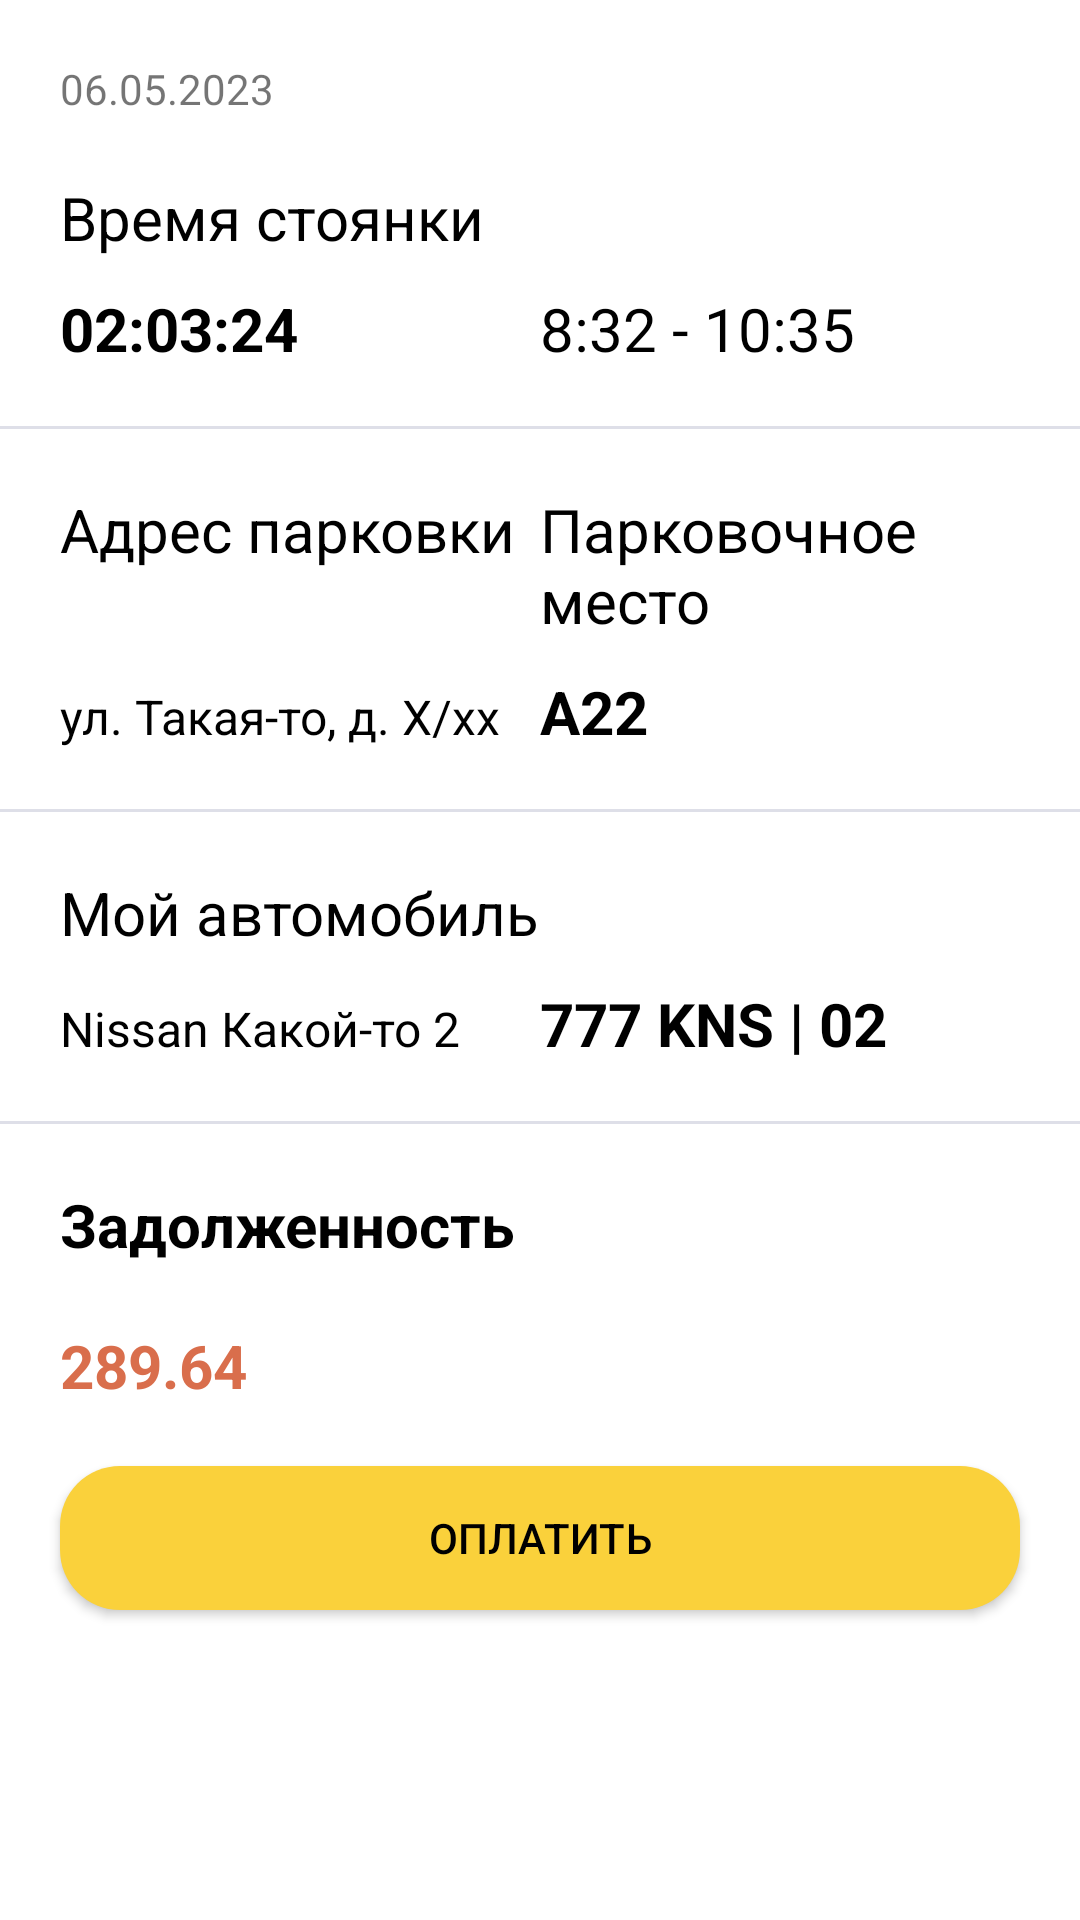

Produce the Android XML layout that renders to this screen, including the resource entries it uses.
<!-- AndroidManifest.xml: application theme Theme.AParking -->
<!-- res/layout/holder_session_unpaid.xml -->
<?xml version="1.0" encoding="utf-8"?>
<LinearLayout xmlns:android="http://schemas.android.com/apk/res/android"
    xmlns:app="http://schemas.android.com/apk/res-auto"
    android:layout_width="match_parent"
    android:layout_height="wrap_content"
    android:background="@drawable/holder_rounded_white"
    android:paddingVertical="20dp"
    android:orientation="vertical">
    <TextView
        android:id="@+id/session_date"
        android:layout_width="wrap_content"
        android:layout_height="wrap_content"
        android:text="@string/current_session_date"
        android:textSize="14sp"
        android:layout_marginStart="20dp" />
    <LinearLayout
        android:layout_width="match_parent"
        android:layout_height="wrap_content"
        android:background="@drawable/bottom_border_white"
        android:paddingVertical="20dp"
        android:orientation="vertical">
        <TextView
            android:id="@+id/textView3"
            android:layout_width="wrap_content"
            android:layout_height="wrap_content"
            android:text="@string/parking_time"
            android:textColor="@color/black"
            android:textSize="20sp"
            android:layout_marginStart="20dp"
            android:layout_marginBottom="10dp"/>
        <LinearLayout
            android:layout_width="match_parent"
            android:layout_height="wrap_content"
            android:orientation="horizontal"
            android:paddingHorizontal="20dp">
            <TextView
                android:id="@+id/timePassed"
                android:layout_width="0dp"
                android:layout_weight="1"
                android:layout_height="wrap_content"
                android:text="02:03:24"
                android:textColor="@color/black"
                android:textStyle="bold"
                android:textSize="20sp"/>
            <TextView
                android:id="@+id/timePeriod"
                android:layout_width="0dp"
                android:layout_weight="1"
                android:layout_height="wrap_content"
                android:text="8:32 - 10:35"
                android:textColor="@color/black"
                android:textSize="20sp"/>
        </LinearLayout>
    </LinearLayout>
    <LinearLayout
        android:layout_width="match_parent"
        android:layout_height="wrap_content"
        android:background="@drawable/bottom_border_white"
        android:paddingVertical="20dp"
        android:orientation="vertical">

        <LinearLayout
            android:layout_width="match_parent"
            android:layout_height="wrap_content"
            android:orientation="horizontal"
            android:paddingHorizontal="20dp">
            <TextView
                android:layout_width="0dp"
                android:layout_weight="1"
                android:layout_height="wrap_content"
                android:text="@string/parking_address"
                android:textColor="@color/black"
                android:textSize="20sp"
                android:layout_marginBottom="10dp"/>
            <TextView
                android:layout_width="0dp"
                android:layout_weight="1"
                android:layout_height="wrap_content"
                android:text="@string/parking_place"
                android:textColor="@color/black"
                android:textSize="20sp"
                android:layout_marginBottom="10dp"/>
        </LinearLayout>
        <LinearLayout
            android:layout_width="match_parent"
            android:layout_height="wrap_content"
            android:orientation="horizontal"
            android:paddingHorizontal="20dp">
            <TextView
                android:id="@+id/address"
                android:layout_width="0dp"
                android:layout_weight="1"
                android:layout_height="wrap_content"
                android:text="ул. Такая-то, д. Х/хх"
                android:textColor="@color/black"
                android:textSize="16sp"/>
            <TextView
                android:id="@+id/place_code"
                android:layout_width="0dp"
                android:layout_weight="1"
                android:layout_height="wrap_content"
                android:text="А22"
                android:textColor="@color/black"
                android:textStyle="bold"
                android:textSize="20sp"/>
        </LinearLayout>
    </LinearLayout>
    <LinearLayout
        android:layout_width="match_parent"
        android:layout_height="wrap_content"
        android:background="@drawable/bottom_border_white"
        android:paddingVertical="20dp"
        android:orientation="vertical">
        <TextView
            android:layout_width="wrap_content"
            android:layout_height="wrap_content"
            android:text="@string/my_car"
            android:textColor="@color/black"
            android:textSize="20sp"
            android:layout_marginStart="20dp"
            android:layout_marginBottom="10dp"/>
        <LinearLayout
            android:layout_width="match_parent"
            android:layout_height="wrap_content"
            android:orientation="horizontal"
            android:paddingHorizontal="20dp">
            <TextView
                android:id="@+id/car_brand"
                android:layout_width="0dp"
                android:layout_weight="1"
                android:layout_height="wrap_content"
                android:text="Nissan Какой-то 2"
                android:textColor="@color/black"
                android:textSize="16sp"/>
            <TextView
                android:id="@+id/car_code"
                android:layout_width="0dp"
                android:layout_weight="1"
                android:layout_height="wrap_content"
                android:text="777 KNS | 02"
                android:textColor="@color/black"
                android:textStyle="bold"
                android:textSize="20sp"/>
        </LinearLayout>
    </LinearLayout>
    <TextView
        android:layout_width="wrap_content"
        android:layout_height="wrap_content"
        android:text="@string/debt"
        android:textColor="@color/black"
        android:textStyle="bold"
        android:textSize="20sp"
        android:layout_marginStart="20dp"
        android:layout_marginVertical="20dp"/>
    <TextView
        android:id="@+id/price"
        android:layout_width="wrap_content"
        android:layout_height="wrap_content"
        android:text="289.64"
        android:textColor="@color/red"
        android:textStyle="bold"
        android:textSize="20sp"
        android:layout_marginStart="20dp"
        android:layout_marginBottom="20dp"/>
    <Button
        android:id="@+id/pay_button"
        android:layout_width="match_parent"
        android:layout_height="wrap_content"
        android:layout_marginHorizontal="20dp"
        android:textColor="@color/black"
        android:background="@drawable/rounded_button"
        android:text="@string/purchase" />
</LinearLayout>
<!-- resources referenced by this layout -->
<resources>
  <color name="black">#FF000000</color>
  <color name="red">#D96E4C</color>
  <!-- drawable bottom_border_white (drawable) -->
  <?xml version="1.0" encoding="utf-8"?>
  <layer-list xmlns:android="http://schemas.android.com/apk/res/android" >
      <item>
          <shape
              android:shape="rectangle">
              <stroke android:width="1dp" android:color="@color/gray" />
              <solid android:color="@color/transparent" />
  
          </shape>
      </item>
  
      <item android:bottom="1dp">
          <shape
              android:shape="rectangle">
              <stroke android:width="1dp" android:color="@color/white" />
              <solid android:color="@color/white" />
          </shape>
      </item>
  
  </layer-list>
  <!-- drawable holder_rounded_white (drawable) -->
  <?xml version="1.0" encoding="utf-8"?>
  <shape xmlns:android="http://schemas.android.com/apk/res/android"
      android:shape="rectangle">
      <solid
          android:color="@color/white" />
      <corners android:radius="20dp"/>
  </shape>
  <!-- drawable rounded_button (drawable) -->
  <?xml version="1.0" encoding="utf-8"?>
  <shape xmlns:android="http://schemas.android.com/apk/res/android">
      <solid android:color="@color/yellow"/> 
      <corners android:radius="20dp"/> 
  </shape>
  <string name="current_session_date">06.05.2023</string>
  <string name="debt">Задолженность</string>
  <string name="my_car">Мой автомобиль</string>
  <string name="parking_address">Адрес парковки</string>
  <string name="parking_place">Парковочное место</string>
  <string name="parking_time">Время стоянки</string>
  <string name="purchase">Оплатить</string>
  <style name="Theme.AParking" parent="Theme.MaterialComponents.DayNight.DarkActionBar">
          
          <item name="colorPrimary">@color/yellow</item>
          <item name="colorPrimaryVariant">@color/yellow</item>
          <item name="colorOnPrimary">@color/white</item>
          
          <item name="colorSecondary">@color/teal_200</item>
          <item name="colorSecondaryVariant">@color/teal_700</item>
          <item name="colorOnSecondary">@color/black</item>
          
          <item name="android:statusBarColor" tools:targetApi="l">?attr/colorPrimaryVariant</item>
          
      </style>
  <color name="gray">#DEDFE8</color>
  <color name="transparent">#00000000</color>
  <color name="white">#FFFFFFFF</color>
  <color name="yellow">#FAD13B</color>
  <color name="teal_200">#FF03DAC5</color>
  <color name="teal_700">#FF018786</color>
</resources>
